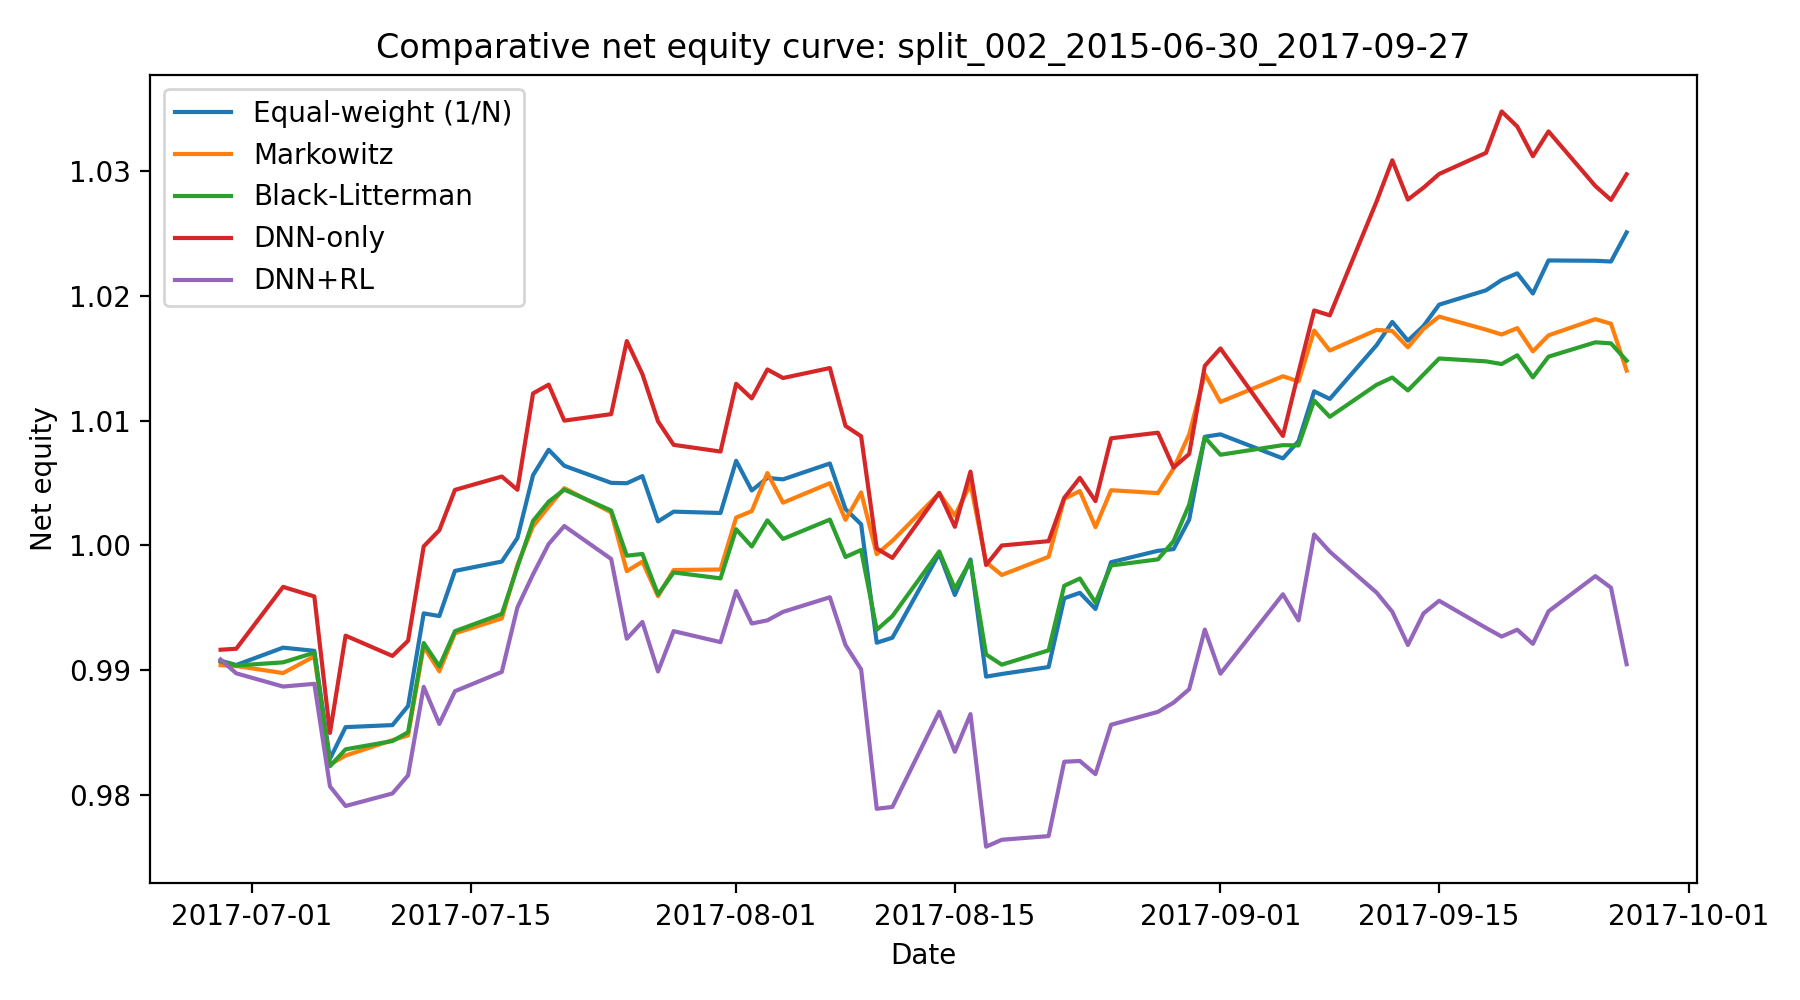

Source data for this figure (header and first rows):
date, Equal-weight (1/N), Markowitz, Black-Litterman, DNN-only, DNN+RL
2017-06-29, 0.9908, 0.9904, 0.9907, 0.9916, 0.9909
2017-06-30, 0.9904, 0.9903, 0.9904, 0.9917, 0.9897
2017-07-03, 0.9918, 0.9898, 0.9906, 0.9967, 0.9887
2017-07-05, 0.9915, 0.9911, 0.9914, 0.9959, 0.9889
2017-07-06, 0.9829, 0.9824, 0.9823, 0.985, 0.9807
2017-07-07, 0.9854, 0.9832, 0.9837, 0.9928, 0.9791
2017-07-10, 0.9856, 0.9844, 0.9843, 0.9911, 0.9801
2017-07-11, 0.9871, 0.9848, 0.985, 0.9924, 0.9816
2017-07-12, 0.9946, 0.9919, 0.9922, 0.9999, 0.9887
2017-07-13, 0.9943, 0.9899, 0.9903, 1.001, 0.9857
2017-07-14, 0.998, 0.993, 0.9931, 1.004, 0.9883
2017-07-17, 0.9987, 0.9942, 0.9945, 1.006, 0.9899
2017-07-18, 1.001, 0.9984, 0.9983, 1.004, 0.995
2017-07-19, 1.006, 1.002, 1.002, 1.012, 0.9977
2017-07-20, 1.008, 1.003, 1.004, 1.013, 1
2017-07-21, 1.006, 1.005, 1.004, 1.01, 1.002
2017-07-24, 1.005, 1.003, 1.003, 1.011, 0.9989
2017-07-25, 1.005, 0.9979, 0.9992, 1.016, 0.9925
2017-07-26, 1.006, 0.9987, 0.9993, 1.014, 0.9939
2017-07-27, 1.002, 0.9959, 0.9961, 1.01, 0.9899
2017-07-28, 1.003, 0.998, 0.9978, 1.008, 0.9931
2017-07-31, 1.003, 0.9981, 0.9974, 1.008, 0.9922
2017-08-01, 1.007, 1.002, 1.001, 1.013, 0.9963
2017-08-02, 1.004, 1.003, 0.9999, 1.012, 0.9937
2017-08-03, 1.005, 1.006, 1.002, 1.014, 0.994
2017-08-04, 1.005, 1.003, 1.001, 1.013, 0.9947
2017-08-07, 1.007, 1.005, 1.002, 1.014, 0.9958
2017-08-08, 1.003, 1.002, 0.9991, 1.01, 0.992
2017-08-09, 1.002, 1.004, 0.9996, 1.009, 0.9901
2017-08-10, 0.9922, 0.9993, 0.9932, 0.9998, 0.9789
2017-08-11, 0.9926, 1, 0.9943, 0.999, 0.979
2017-08-14, 0.9994, 1.004, 0.9995, 1.004, 0.9867
2017-08-15, 0.996, 1.002, 0.9965, 1.001, 0.9835
2017-08-16, 0.9989, 1.005, 0.9987, 1.006, 0.9865
2017-08-17, 0.9895, 0.9987, 0.9913, 0.9984, 0.9758
2017-08-18, 0.9897, 0.9976, 0.9904, 1, 0.9764
2017-08-21, 0.9903, 0.9991, 0.9916, 1, 0.9767
2017-08-22, 0.9958, 1.004, 0.9968, 1.004, 0.9827
2017-08-23, 0.9962, 1.004, 0.9973, 1.005, 0.9827
2017-08-24, 0.9949, 1.001, 0.9954, 1.004, 0.9817
2017-08-25, 0.9987, 1.004, 0.9984, 1.009, 0.9856
2017-08-28, 0.9996, 1.004, 0.9989, 1.009, 0.9867
2017-08-29, 0.9997, 1.006, 1, 1.006, 0.9874
2017-08-30, 1.002, 1.009, 1.003, 1.007, 0.9885
2017-08-31, 1.009, 1.014, 1.009, 1.014, 0.9933
2017-09-01, 1.009, 1.012, 1.007, 1.016, 0.9897
2017-09-05, 1.007, 1.014, 1.008, 1.009, 0.9961
2017-09-06, 1.008, 1.013, 1.008, 1.014, 0.994
2017-09-07, 1.012, 1.017, 1.012, 1.019, 1.001
2017-09-08, 1.012, 1.016, 1.01, 1.018, 0.9995
2017-09-11, 1.016, 1.017, 1.013, 1.028, 0.9962
2017-09-12, 1.018, 1.017, 1.013, 1.031, 0.9947
2017-09-13, 1.016, 1.016, 1.012, 1.028, 0.992
2017-09-14, 1.018, 1.017, 1.014, 1.029, 0.9946
2017-09-15, 1.019, 1.018, 1.015, 1.03, 0.9956
2017-09-18, 1.02, 1.017, 1.015, 1.031, 0.9934
2017-09-19, 1.021, 1.017, 1.015, 1.035, 0.9927
2017-09-20, 1.022, 1.017, 1.015, 1.034, 0.9932
2017-09-21, 1.02, 1.016, 1.013, 1.031, 0.9921
2017-09-22, 1.023, 1.017, 1.015, 1.033, 0.9947
... 3 more rows
